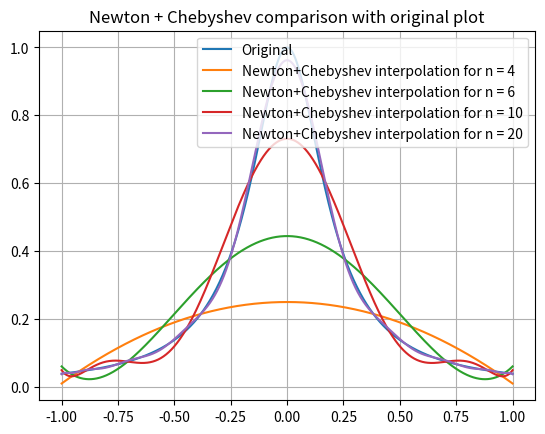

Python code for this plot:
import numpy as np
import matplotlib.pyplot as plt
import math
import scipy.integrate as integrate

def diff(f, x, n, delta = 0.001):
    sum = 0
    for k in range(n + 1):
        sum += math.comb(n, k) * f(x + k * delta) * ((-1)**(k+1))
    sum = sum / (delta**n)
    return sum

def f(x):
    return (1 + 25 * (x ** 2)) ** -1

def create_plot(x, y):
    plt.plot(x, y)
    plt.xlabel("x")
    plt.ylabel("y")
    plt.grid()

def chebyshev_zeros(a, b, k, n):
    return ((a + b) / 2) + ((b - a) / 2) * math.cos((2 * k - 1) * np.pi / (2 * n))

def Lagrange_method(func, a, b, n):

    t = [a + ((b - a) / (n - 1)) * i for i in range(n)]
    print(t)
    y = [func(x) for x in t]


    L = np.poly1d([0])

    for i in range(len(t)):
        numerator = np.poly1d([1])
        denominator = 1
        for j in range(len(t)):
            if(j != i):
                numerator = np.polymul(numerator, [1, -t[j]])
                denominator = denominator * (t[i] - t[j])
        L_i = (numerator / denominator) * y[i]

        L = np.polyadd(L, L_i)


    #print(L)

    f = lambda x: np.polyval(L, x)

    temp_t = [a + ((b - a) / 1000) * i for i in range(0, 1001)]
    temp_x = np.polyval(L, temp_t)

    name = "Lagrange interpolation for n = " + str(n)
    plt.plot(temp_t, temp_x, label = name)



def Newton_method(f, a, b, n):

    t = [(a + b) / 2 + ((b - a) / 2) * np.cos(np.pi * (2 * k - 1) / (2 * n)) for k in range(1, n+1)]
    x = [f(xk) for xk in t]

    print("t = ", t)
    print("x = ", x)
    N = np.poly1d([x[0]])

    temp_poly = np.poly1d([1])

    for i in range(len(t) - 1):

        l = len(x)
        temp = []
        for(j) in range(l - 1):
            temp.append((x[j + 1] - x[j]) / (t[j + 1 + i] - t[j]))

        temp_poly = np.polymul(temp_poly, np.poly1d([1, -t[i]]))
        N = np.polyadd(N, temp[0] * temp_poly)

        x = temp

        #print(temp)

    #print(N)
    f = lambda x: np.polyval(N, x)

    
    temp_t = [a + ((b - a) / 1000) * i for i in range(0, 1001)]
    temp_x = np.polyval(N, temp_t)

    name = "Newton+Chebyshev interpolation for n = " + str(n)
    plt.plot(temp_t, temp_x, label = name)

def main():
# Lagrange part    
    # plt.figure()
    # plt.title("Lagrange comparison with original plot")

    # temp_t = [i / 500 for i in range(-500, 501)]
    # temp_x = [f(temp_t[i]) for i in range(len(temp_t))]
    # plt.plot(temp_t, temp_x, label="Original")

    # Lagrange_method(f, -1, 1, 4)
    # Lagrange_method(f, -1, 1, 6)
    # Lagrange_method(f, -1, 1, 6)

    # plt.grid()
    # plt.legend()

    # plt.show()
# Newton + Chebyshev part
    plt.figure()
    plt.title("Newton + Chebyshev comparison with original plot")
    temp_t = [i / 500 for i in range(-500, 501)]
    temp_x = [f(temp_t[i]) for i in range(len(temp_t))]
    plt.plot(temp_t, temp_x, label="Original")

    Newton_method(f, -1, 1, 4)
    Newton_method(f, -1, 1, 6)
    Newton_method(f, -1, 1, 10)
    Newton_method(f, -1, 1, 20)

    plt.grid()
    plt.legend()

    plt.show()

if(__name__ == '__main__'):
    main()